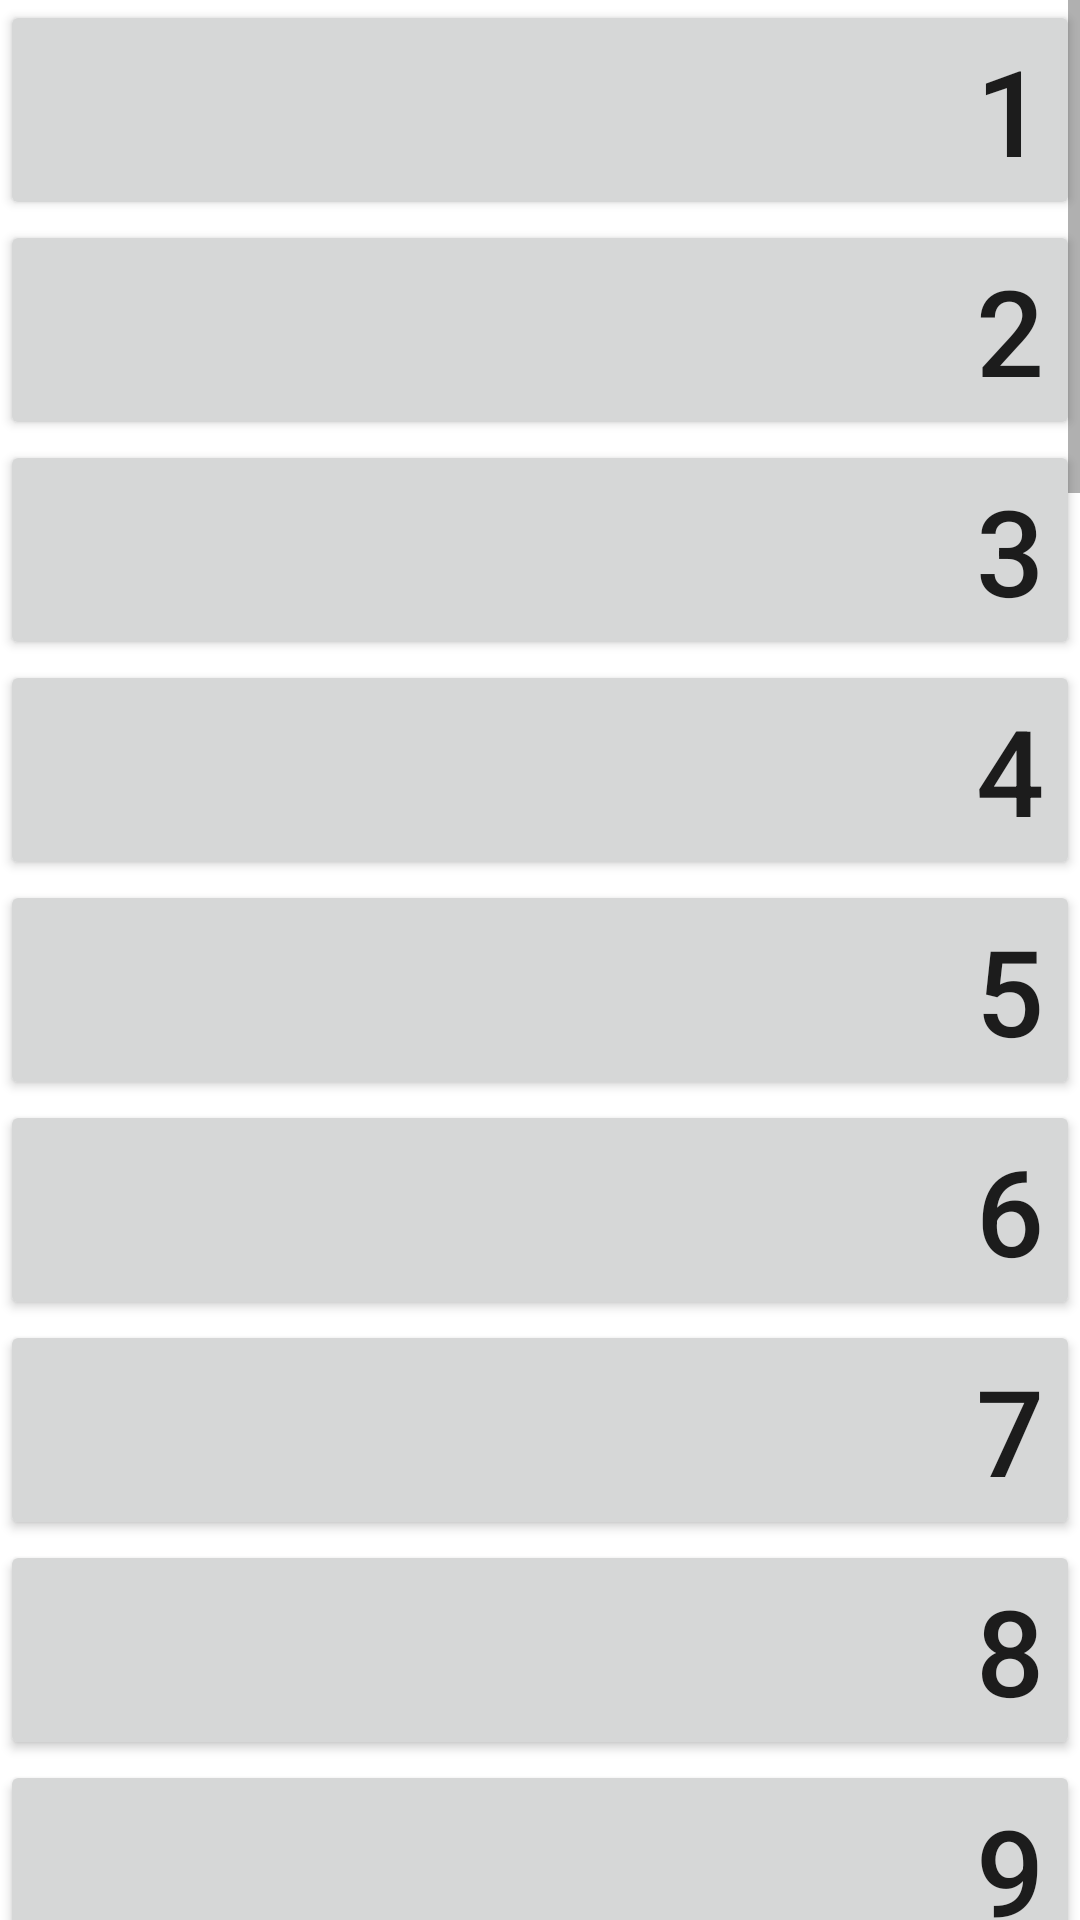

Here is an Android app screen rendered from its layout file. Give the layout XML and the strings, colors and styles it references.
<!-- AndroidManifest.xml: application theme Theme.Alephbeth_Android -->
<!-- res/layout/activity_remember_hebrew_char.xml -->
<?xml version="1.0" encoding="utf-8"?>
<ScrollView
    xmlns:android="http://schemas.android.com/apk/res/android"
    xmlns:app="http://schemas.android.com/apk/res-auto"
    xmlns:tools="http://schemas.android.com/tools"
    android:layout_width="match_parent"
    android:layout_height="match_parent"
    tools:context=".RememberHebrewChar">
    <LinearLayout
        android:layout_width="match_parent"
        android:layout_height="wrap_content"
        android:orientation="vertical">
		<Button
            android:id="@+id/hebrewChar_1"
            android:layout_width="match_parent"
            android:layout_height="wrap_content"
			android:textSize="40dp"
        	android:gravity="right"
			android:textAllCaps="false"
            android:text="1" />
		<Button
            android:id="@+id/hebrewChar_2"
            android:layout_width="match_parent"
            android:layout_height="wrap_content"
			android:textSize="40dp"
        	android:gravity="right"
			android:textAllCaps="false"
            android:text="2" />
		<Button
            android:id="@+id/hebrewChar_3"
            android:layout_width="match_parent"
            android:layout_height="wrap_content"
			android:textSize="40dp"
        	android:gravity="right"
			android:textAllCaps="false"
            android:text="3" />
		<Button
            android:id="@+id/hebrewChar_4"
            android:layout_width="match_parent"
            android:layout_height="wrap_content"
			android:textSize="40dp"
        	android:gravity="right"
			android:textAllCaps="false"
            android:text="4" />
		<Button
            android:id="@+id/hebrewChar_5"
            android:layout_width="match_parent"
            android:layout_height="wrap_content"
			android:textSize="40dp"
        	android:gravity="right"
			android:textAllCaps="false"
            android:text="5" />
		<Button
            android:id="@+id/hebrewChar_6"
            android:layout_width="match_parent"
            android:layout_height="wrap_content"
			android:textSize="40dp"
        	android:gravity="right"
			android:textAllCaps="false"
            android:text="6" />
		<Button
            android:id="@+id/hebrewChar_7"
            android:layout_width="match_parent"
            android:layout_height="wrap_content"
			android:textSize="40dp"
        	android:gravity="right"
			android:textAllCaps="false"
            android:text="7" />
		<Button
            android:id="@+id/hebrewChar_8"
            android:layout_width="match_parent"
            android:layout_height="wrap_content"
			android:textSize="40dp"
        	android:gravity="right"
			android:textAllCaps="false"
            android:text="8" />
		<Button
            android:id="@+id/hebrewChar_9"
            android:layout_width="match_parent"
            android:layout_height="wrap_content"
			android:textSize="40dp"
        	android:gravity="right"
			android:textAllCaps="false"
            android:text="9" />
		<Button
            android:id="@+id/hebrewChar_10"
            android:layout_width="match_parent"
            android:layout_height="wrap_content"
			android:textSize="40dp"
        	android:gravity="right"
			android:textAllCaps="false"
            android:text="10" />
		<Button
            android:id="@+id/hebrewChar_11"
            android:layout_width="match_parent"
            android:layout_height="wrap_content"
			android:textSize="40dp"
        	android:gravity="right"
			android:textAllCaps="false"
            android:text="11" />
		<Button
            android:id="@+id/hebrewChar_12"
            android:layout_width="match_parent"
            android:layout_height="wrap_content"
			android:textSize="40dp"
        	android:gravity="right"
			android:textAllCaps="false"
            android:text="12" />
		<Button
            android:id="@+id/hebrewChar_13"
            android:layout_width="match_parent"
            android:layout_height="wrap_content"
			android:textSize="40dp"
        	android:gravity="right"
			android:textAllCaps="false"
            android:text="13" />
		<Button
            android:id="@+id/hebrewChar_14"
            android:layout_width="match_parent"
            android:layout_height="wrap_content"
			android:textSize="40dp"
        	android:gravity="right"
			android:textAllCaps="false"
            android:text="14" />
		<Button
            android:id="@+id/hebrewChar_15"
            android:layout_width="match_parent"
            android:layout_height="wrap_content"
			android:textSize="40dp"
        	android:gravity="right"
			android:textAllCaps="false"
            android:text="15" />
		<Button
            android:id="@+id/hebrewChar_16"
            android:layout_width="match_parent"
            android:layout_height="wrap_content"
			android:textSize="40dp"
        	android:gravity="right"
			android:textAllCaps="false"
            android:text="16" />
		<Button
            android:id="@+id/hebrewChar_17"
            android:layout_width="match_parent"
            android:layout_height="wrap_content"
			android:textSize="40dp"
        	android:gravity="right"
			android:textAllCaps="false"
            android:text="17" />
		<Button
            android:id="@+id/hebrewChar_18"
            android:layout_width="match_parent"
            android:layout_height="wrap_content"
			android:textSize="40dp"
        	android:gravity="right"
			android:textAllCaps="false"
            android:text="18" />
		<Button
            android:id="@+id/hebrewChar_19"
            android:layout_width="match_parent"
            android:layout_height="wrap_content"
			android:textSize="40dp"
        	android:gravity="right"
			android:textAllCaps="false"
            android:text="19" />
		<Button
            android:id="@+id/hebrewChar_20"
            android:layout_width="match_parent"
            android:layout_height="wrap_content"
			android:textSize="40dp"
        	android:gravity="right"
			android:textAllCaps="false"
            android:text="20" />
		<Button
            android:id="@+id/hebrewChar_21"
            android:layout_width="match_parent"
            android:layout_height="wrap_content"
			android:textSize="40dp"
        	android:gravity="right"
			android:textAllCaps="false"
            android:text="21" />
		<Button
            android:id="@+id/hebrewChar_22"
            android:layout_width="match_parent"
            android:layout_height="wrap_content"
			android:textSize="40dp"
        	android:gravity="right"
			android:textAllCaps="false"
            android:text="22" />
		<Button
            android:id="@+id/hebrewChar_23"
            android:layout_width="match_parent"
            android:layout_height="wrap_content"
			android:textSize="40dp"
        	android:gravity="right"
			android:textAllCaps="false"
            android:text="23" />
		<Button
            android:id="@+id/hebrewChar_24"
            android:layout_width="match_parent"
            android:layout_height="wrap_content"
			android:textSize="40dp"
        	android:gravity="right"
			android:textAllCaps="false"
            android:text="24" />
		<Button
            android:id="@+id/hebrewChar_25"
            android:layout_width="match_parent"
            android:layout_height="wrap_content"
			android:textSize="40dp"
        	android:gravity="right"
			android:textAllCaps="false"
            android:text="25" />
		<Button
            android:id="@+id/hebrewChar_26"
            android:layout_width="match_parent"
            android:layout_height="wrap_content"
			android:textSize="40dp"
        	android:gravity="right"
			android:textAllCaps="false"
            android:text="26" />
		<Button
            android:id="@+id/hebrewChar_27"
            android:layout_width="match_parent"
            android:layout_height="wrap_content"
			android:textSize="40dp"
        	android:gravity="right"
			android:textAllCaps="false"
            android:text="27" />
		<Button
            android:id="@+id/hebrewChar_28"
            android:layout_width="match_parent"
            android:layout_height="wrap_content"
			android:textSize="40dp"
        	android:gravity="right"
			android:textAllCaps="false"
            android:text="28" />
		<Button
            android:id="@+id/hebrewChar_29"
            android:layout_width="match_parent"
            android:layout_height="wrap_content"
			android:textSize="40dp"
        	android:gravity="right"
			android:textAllCaps="false"
            android:text="29" />
		<Button
            android:id="@+id/hebrewChar_30"
            android:layout_width="match_parent"
            android:layout_height="wrap_content"
			android:textSize="40dp"
        	android:gravity="right"
			android:textAllCaps="false"
            android:text="30" />
		<Button
            android:id="@+id/hebrewChar_31"
            android:layout_width="match_parent"
            android:layout_height="wrap_content"
			android:textSize="40dp"
        	android:gravity="right"
			android:textAllCaps="false"
            android:text="31" />
		<Button
            android:id="@+id/hebrewChar_32"
            android:layout_width="match_parent"
            android:layout_height="wrap_content"
			android:textSize="40dp"
        	android:gravity="right"
			android:textAllCaps="false"
            android:text="32" />
		<Button
            android:id="@+id/hebrewChar_33"
            android:layout_width="match_parent"
            android:layout_height="wrap_content"
			android:textSize="40dp"
        	android:gravity="right"
			android:textAllCaps="false"
            android:text="33" />
		<Button
            android:id="@+id/hebrewChar_34"
            android:layout_width="match_parent"
            android:layout_height="wrap_content"
			android:textSize="40dp"
        	android:gravity="right"
			android:textAllCaps="false"
            android:text="34" />
    </LinearLayout>
</ScrollView>
<!-- resources referenced by this layout -->
<resources>
  <style name="Theme.Alephbeth_Android" parent="Theme.MaterialComponents.DayNight.DarkActionBar">
          
          <item name="colorPrimary">@color/purple_500</item>
          <item name="colorPrimaryVariant">@color/purple_700</item>
          <item name="colorOnPrimary">@color/white</item>
          
          <item name="colorSecondary">@color/teal_200</item>
          <item name="colorSecondaryVariant">@color/teal_700</item>
          <item name="colorOnSecondary">@color/black</item>
          
          <item name="android:statusBarColor" tools:targetApi="l">?attr/colorPrimaryVariant</item>
          
      </style>
  <!-- not gathered from this repository: default colours our renderer supplied (Android Studio template values) -->
  <color name="purple_500">#FF6200EE</color>
  <color name="purple_700">#FF3700B3</color>
  <color name="teal_200">#FF03DAC5</color>
  <color name="teal_700">#FF018786</color>
  <color name="black">#FF000000</color>
  <color name="white">#FFFFFFFF</color>
</resources>
